4-way image classification set "processed" from GitHub (shaguntalwar17/BrainTumor_CDSS); label vocabulary: glioma, meningioma, no tumor, pituitary tumor.

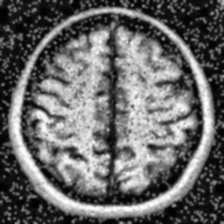
Label: no tumor

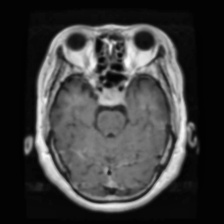
Label: pituitary tumor

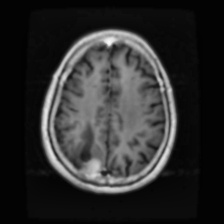
Label: meningioma

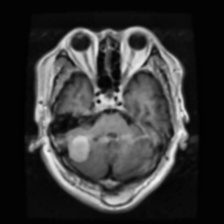
Label: meningioma

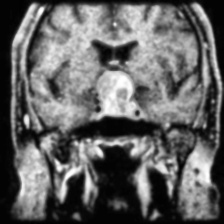
Label: pituitary tumor

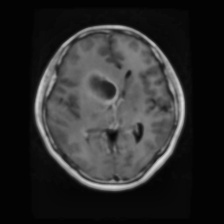
Label: glioma
